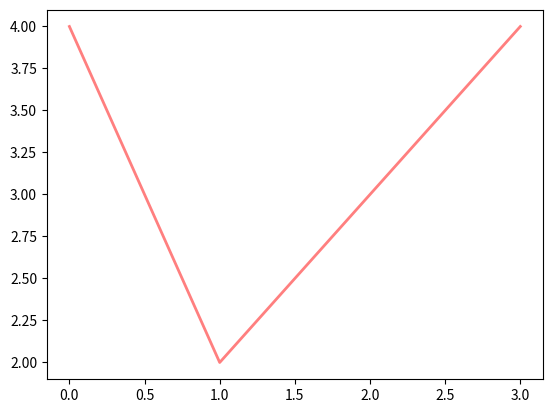

Here is the Python script that generated this plot:
import matplotlib.pyplot as plt

lines = plt.plot([4, 2, 3, 4])
plt.setp(lines, color='r', linewidth=2.0, alpha=0.5, animated=False)
plt.show()
